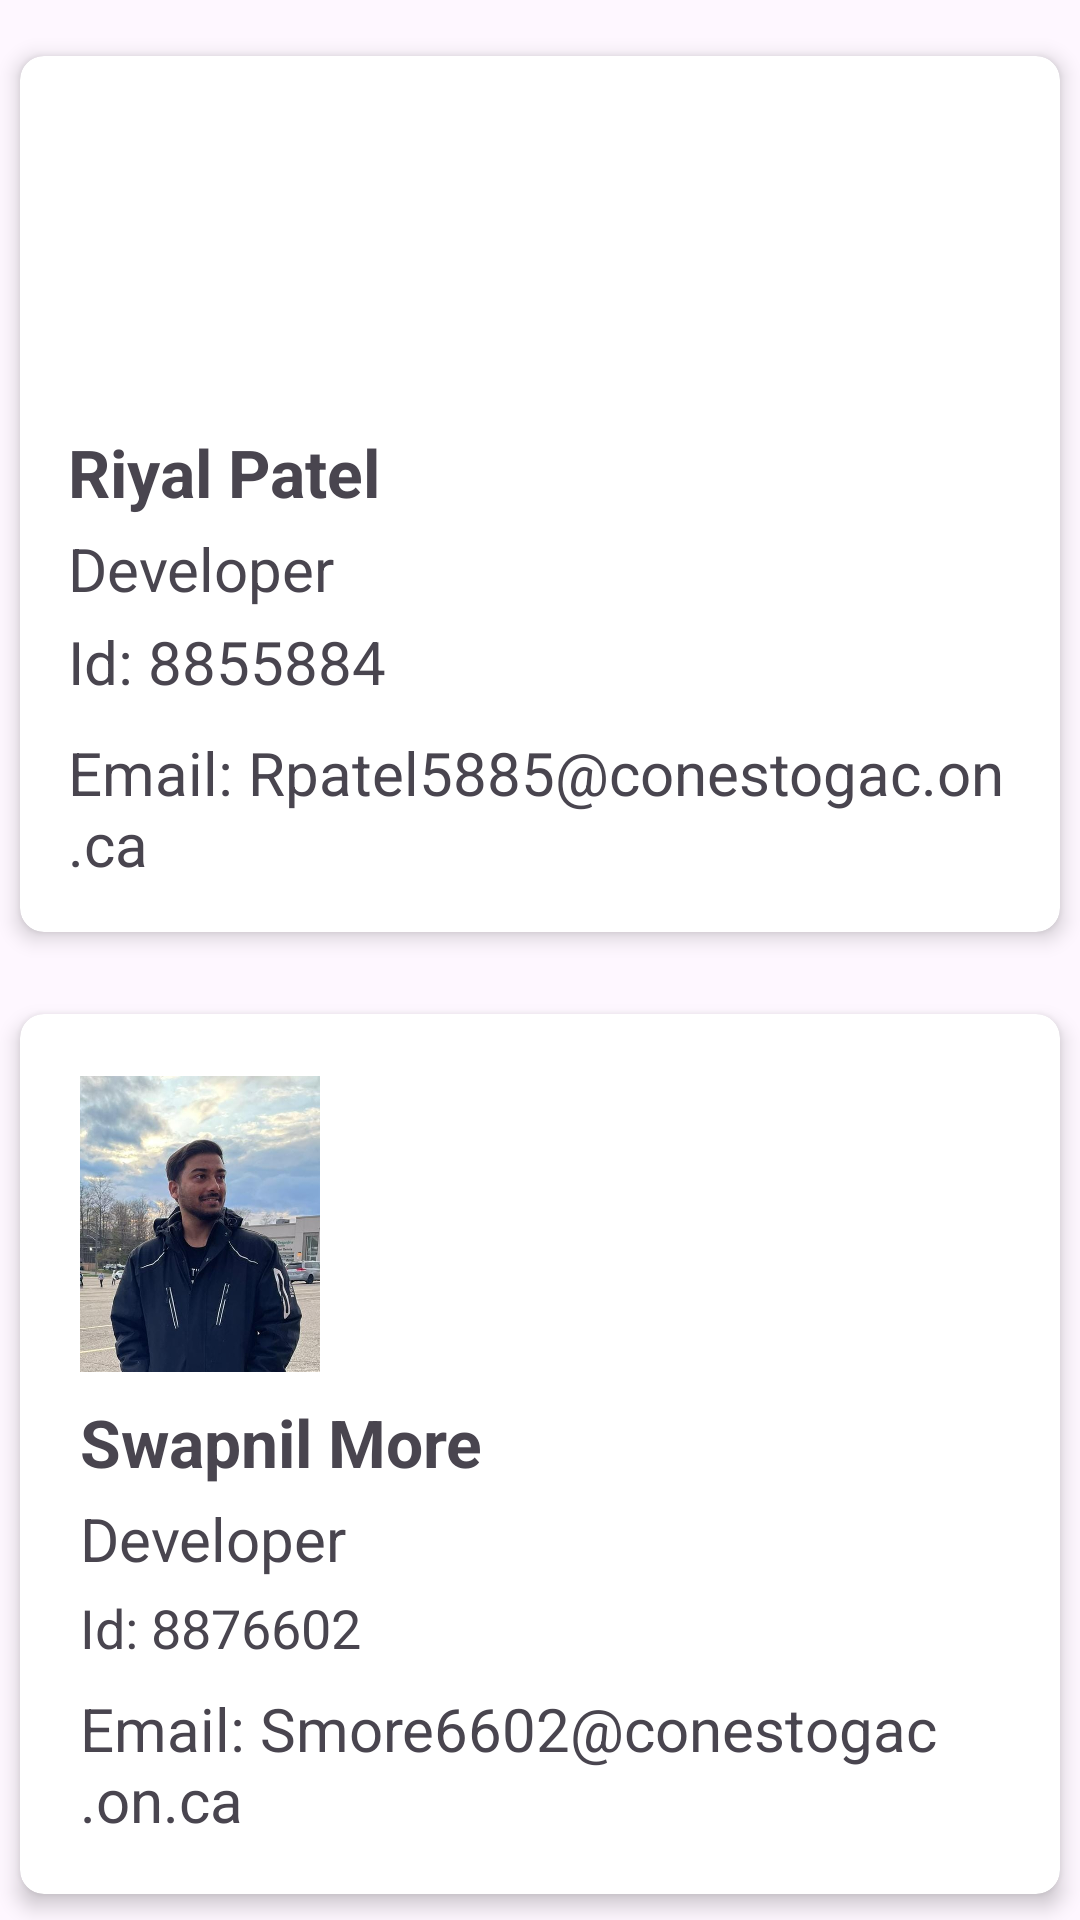

Android layout source for this screen:
<!-- AndroidManifest.xml: application theme Theme.RideShareCanada -->
<!-- res/layout/activity_meet_developers.xml -->
<?xml version="1.0" encoding="utf-8"?>
<layout xmlns:tools="http://schemas.android.com/tools"
    xmlns:app="http://schemas.android.com/apk/res-auto"
    xmlns:android="http://schemas.android.com/apk/res/android">
    <data>
        <variable
            name="MeetDevsViewModel"
            type="com.example.ridesharecanada.viewmodel.MeetDevsViewModel" />
    </data>
<LinearLayout
    android:gravity="center"
    android:layout_width="match_parent"
    android:layout_height="match_parent"
    android:orientation="vertical">
<androidx.cardview.widget.CardView
    android:id="@+id/cardView"
    android:layout_width="match_parent"
    android:layout_height="wrap_content"
    app:cardCornerRadius="8dp"
    app:cardElevation="4dp"
    android:layout_marginVertical="10dp"
    app:cardUseCompatPadding="true">

    <LinearLayout
        android:layout_width="match_parent"
        android:layout_height="wrap_content"
        android:orientation="vertical"
        android:padding="16dp">

        <ImageView
            android:layout_width="80dp"
            android:layout_height="100dp"
            android:src="@drawable/riy"
            android:contentDescription="@string/profile_image"
            tools:ignore="HardcodedText" />

        <TextView
            android:layout_width="wrap_content"
            android:layout_height="wrap_content"
            android:text="@string/riyal_patel"
            android:textSize="22sp"
            android:textStyle="bold"
            android:layout_marginTop="8dp"
            tools:ignore="HardcodedText" />

        <TextView
            android:layout_width="wrap_content"
            android:layout_height="wrap_content"
            android:text="@string/developer"
            android:textSize="20sp"
            android:layout_marginTop="4dp"/>

        <TextView
            android:layout_width="wrap_content"
            android:layout_height="29dp"
            android:layout_marginTop="4dp"
            android:text="@string/id_8855884"
            android:textSize="20sp"
            tools:ignore="HardcodedText" />

        <TextView
            android:layout_width="wrap_content"
            android:layout_height="wrap_content"
            android:text="@string/email_rpatel5885_conestogac_on_ca"
            android:textSize="20sp"
            android:layout_marginTop="8dp"/>
    </LinearLayout>
</androidx.cardview.widget.CardView>
<androidx.cardview.widget.CardView
android:layout_width="match_parent"
android:layout_height="wrap_content"
app:cardCornerRadius="8dp"
app:cardElevation="4dp"
app:cardUseCompatPadding="true">

<LinearLayout
    android:layout_width="match_parent"
    android:layout_height="wrap_content"
    android:orientation="vertical"
    android:padding="20dp">

    <ImageView
        android:layout_width="80dp"
        android:layout_height="100dp"
        android:src="@drawable/saw"
        android:contentDescription="@string/profile_image"/>

    <TextView
        android:layout_width="wrap_content"
        android:layout_height="wrap_content"
        android:textStyle="bold"
        android:text="@string/swapnil_more"
        android:textSize="22sp"
        android:layout_marginTop="8dp"/>

    <TextView
        android:layout_width="wrap_content"
        android:layout_height="wrap_content"
        android:text="@string/developer"
        android:textSize="20sp"
        android:layout_marginTop="4dp"/>

    <TextView
        android:layout_width="wrap_content"
        android:layout_height="wrap_content"
        android:layout_marginTop="4dp"
        android:text="@string/id_8876602"
        android:textSize="18sp"
        />

    <TextView
        android:layout_width="wrap_content"
        android:layout_height="wrap_content"
        android:text="@string/email_smore6602_conestogac_on_ca"
        android:textSize="20sp"
        android:layout_marginTop="8dp"/>
</LinearLayout>
</androidx.cardview.widget.CardView>
    </LinearLayout>
</layout>
<!-- resources referenced by this layout -->
<resources>
  <!-- drawable saw: jpeg bitmap (drawable, 41761 bytes) -->
  <string name="developer">Developer</string>
  <string name="email_rpatel5885_conestogac_on_ca">Email: Rpatel5885@conestogac.on.ca</string>
  <string name="email_smore6602_conestogac_on_ca">Email: Smore6602@conestogac.on.ca</string>
  <string name="id_8855884">Id: 8855884</string>
  <string name="id_8876602">Id: 8876602</string>
  <string name="profile_image">Profile Image</string>
  <string name="riyal_patel">Riyal Patel</string>
  <string name="swapnil_more">Swapnil More</string>
  <style name="Theme.RideShareCanada" parent="Base.Theme.RideShareCanada" />
  <style name="Base.Theme.RideShareCanada" parent="Theme.Material3.DayNight.NoActionBar">
          
          
      </style>
</resources>
